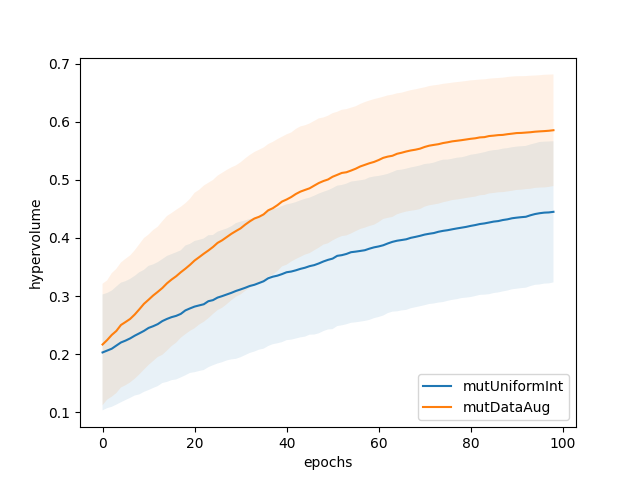

Data behind this chart, as committed beside it:
, mutUniformInt_mean, mutUniformInt_std, mutDataAug_mean, mutDataAug_std
0, 0.445, 0.1213, , 
1, , , 0.5853, 0.096
